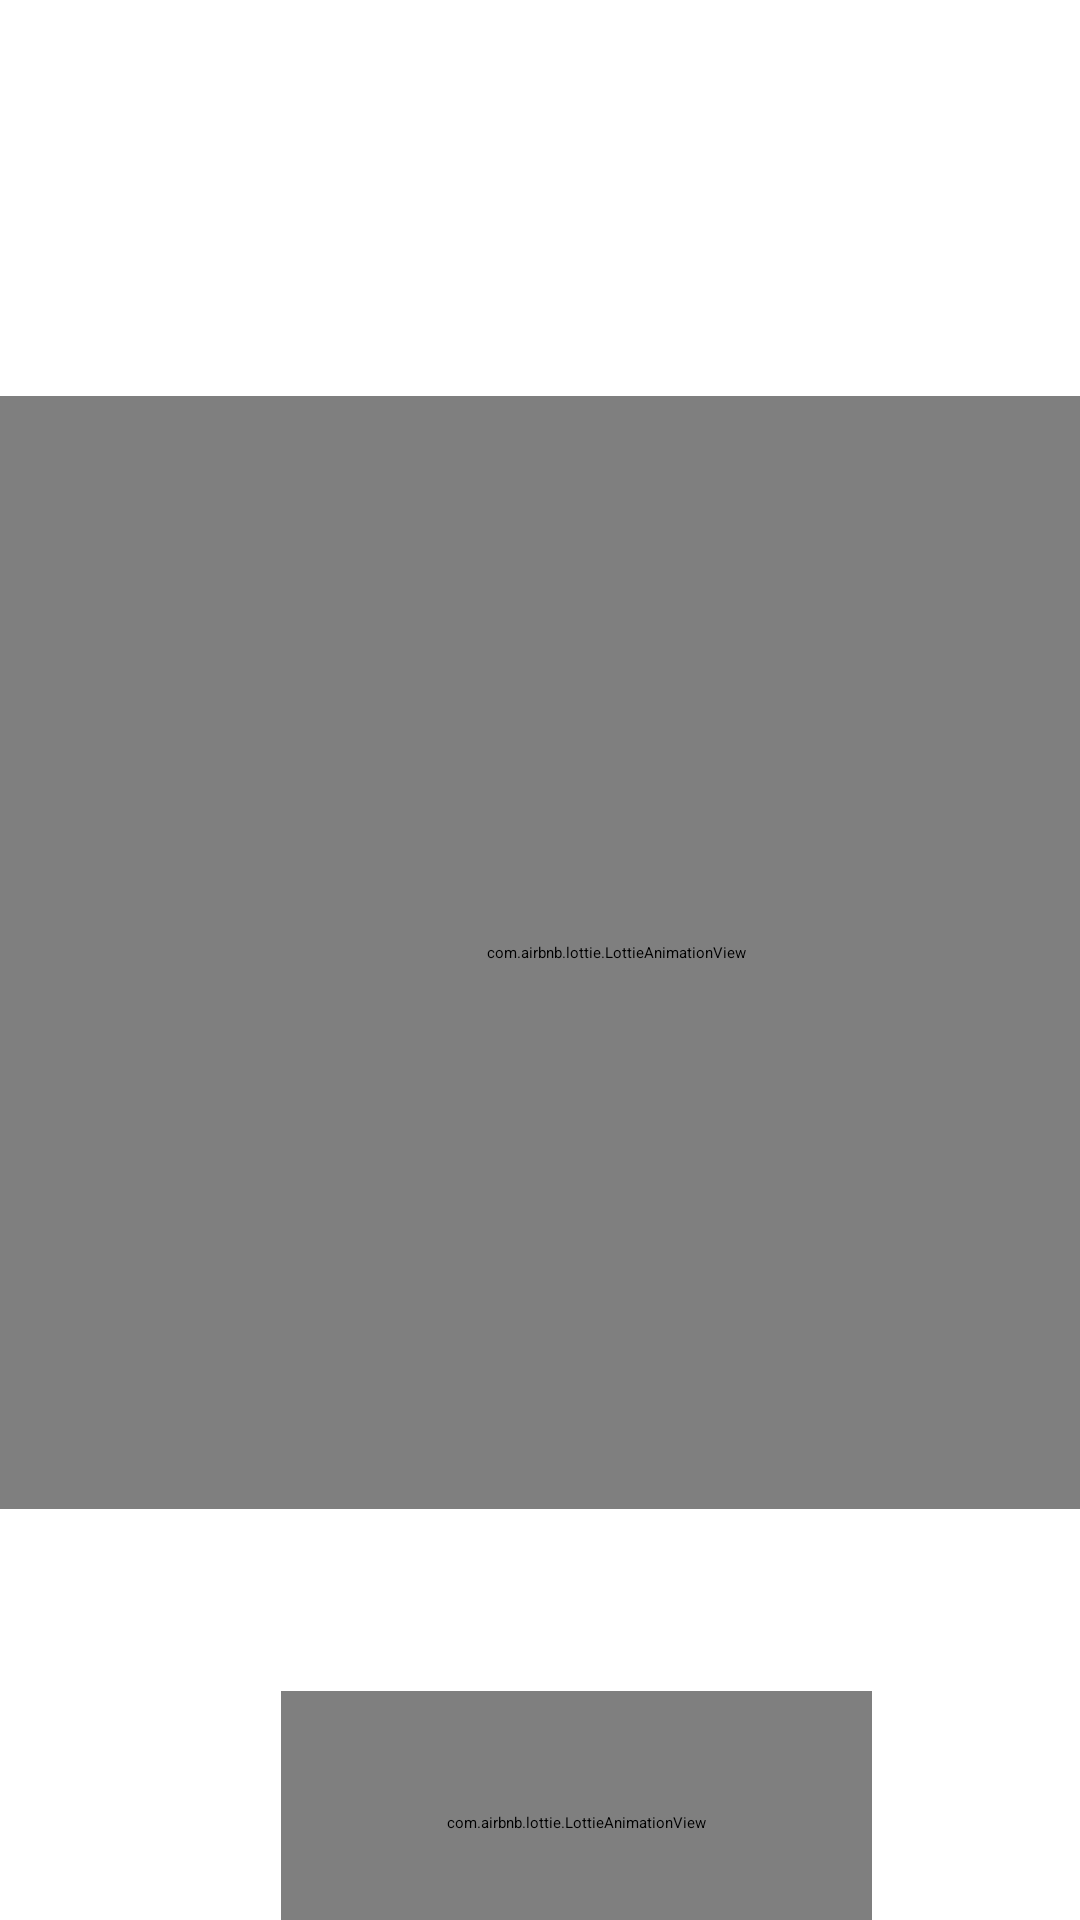

This screen was rendered from an Android layout file. Write that file and the resources it references.
<!-- AndroidManifest.xml: application theme Theme.FinanceTracker -->
<!-- res/layout/activity_main.xml -->
<?xml version="1.0" encoding="utf-8"?>
<androidx.constraintlayout.widget.ConstraintLayout xmlns:android="http://schemas.android.com/apk/res/android"
    xmlns:app="http://schemas.android.com/apk/res-auto"
    xmlns:tools="http://schemas.android.com/tools"
    android:id="@+id/mainLayout"
    android:layout_width="match_parent"
    android:layout_height="match_parent"
    android:background="@color/white"
    tools:context=".MainActivity">

    <ImageView
        android:id="@+id/imageView3"
        android:layout_width="128dp"
        android:layout_height="80dp"
        app:layout_constraintBottom_toBottomOf="@+id/animationView"
        app:layout_constraintEnd_toEndOf="parent"
        app:layout_constraintHorizontal_bias="0.215"
        app:layout_constraintStart_toStartOf="parent"
        app:layout_constraintTop_toTopOf="@+id/animationView"
        app:srcCompat="@drawable/dollars" />

    <com.airbnb.lottie.LottieAnimationView
        android:id="@+id/animationView"
        android:layout_width="411dp"
        android:layout_height="371dp"
        android:layout_marginTop="132dp"
        app:layout_constraintEnd_toEndOf="parent"
        app:layout_constraintHorizontal_bias="0.0"
        app:layout_constraintStart_toStartOf="parent"
        app:layout_constraintTop_toTopOf="parent"
        app:lottie_autoPlay="true"
        app:lottie_fileName="toucan.json"
        app:lottie_loop="true" />

    <ImageView
        android:id="@+id/imageView5"
        android:layout_width="144dp"
        android:layout_height="57dp"
        android:layout_marginBottom="12dp"
        app:layout_constraintBottom_toTopOf="@+id/imageView6"
        app:layout_constraintEnd_toEndOf="parent"
        app:layout_constraintHorizontal_bias="0.861"
        app:layout_constraintStart_toStartOf="parent"
        app:srcCompat="@drawable/dollars" />


    <ImageView
        android:id="@+id/imageView6"
        android:layout_width="450dp"
        android:layout_height="243dp"
        android:layout_marginBottom="132dp"
        app:layout_constraintBottom_toBottomOf="parent"
        app:layout_constraintEnd_toEndOf="parent"
        app:layout_constraintHorizontal_bias="0.512"
        app:layout_constraintStart_toStartOf="parent"
        app:layout_constraintTop_toBottomOf="@+id/imageView3"
        app:layout_constraintVertical_bias="0.0"
        app:srcCompat="@drawable/logo" />

    <com.airbnb.lottie.LottieAnimationView
        android:id="@+id/animationView2"
        android:layout_width="197dp"
        android:layout_height="88dp"
        android:layout_marginStart="61dp"
        android:layout_marginTop="96dp"
        android:layout_marginEnd="37dp"
        android:layout_marginBottom="24dp"
        app:layout_constraintBottom_toBottomOf="parent"
        app:layout_constraintEnd_toEndOf="parent"
        app:layout_constraintStart_toStartOf="parent"
        app:layout_constraintTop_toBottomOf="@+id/animationView"
        app:lottie_autoPlay="true"
        app:lottie_fileName="loading.json"
        app:lottie_loop="true" />

</androidx.constraintlayout.widget.ConstraintLayout>
<!-- resources referenced by this layout -->
<resources>
  <color name="white">#FFFFFFFF</color>
  <!-- drawable dollars: png bitmap (drawable, 82314 bytes) -->
  <!-- drawable logo: png bitmap (drawable, 35293 bytes) -->
</resources>
